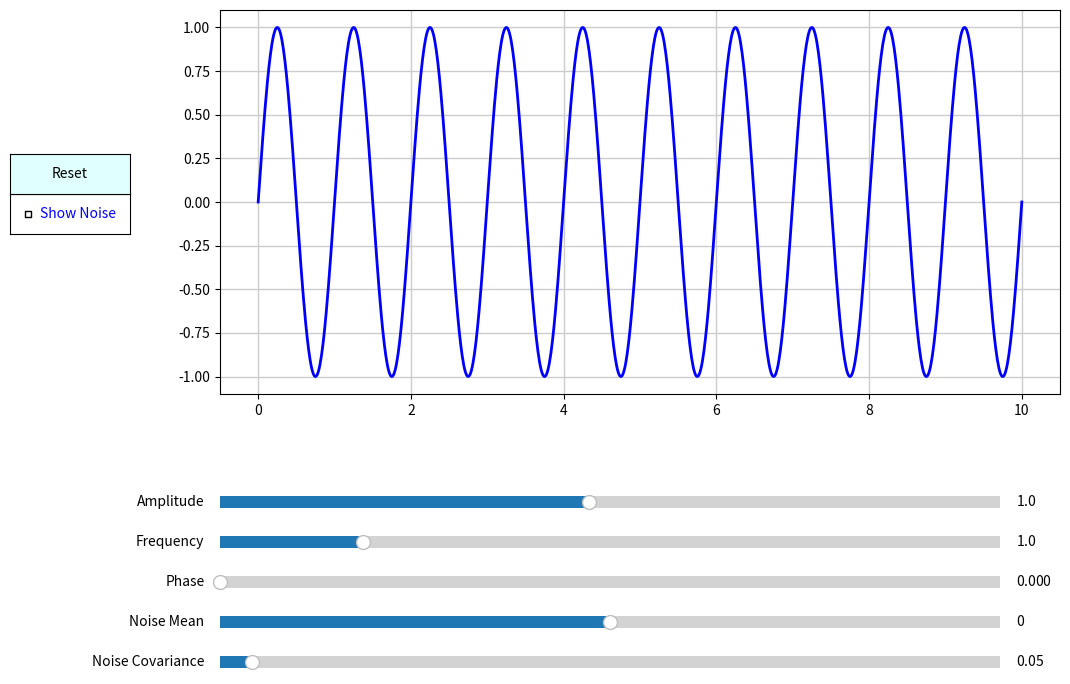

Write the Python code that produced this figure.
import numpy as np
import matplotlib.pyplot as plt
from matplotlib.widgets import Slider, Button, CheckButtons
# ^ Завантаження бібліотек ^


t = np.linspace(0, 10, 1000)

# Дефолтні параметри
default_amplitude = 1
default_frequency = 1
default_phase = 0
default_noise_mean = 0
default_noise_covariance = 0.05
default_show_noise = False

last_noise_mean = default_noise_mean
last_noise_covariance = default_noise_covariance

# Шум
noise = np.random.multivariate_normal([default_noise_mean], [[default_noise_covariance]], len(t))[:,0]

def generate_noise(mean, covariance, length):
    global noise
    noise = np.random.multivariate_normal(mean, covariance, length)[:,0]


# Функція
def harmonic_with_noise(t, amplitude, frequency, phase, noise_mean, noise_covariance, show_noise):
    graph = amplitude * np.sin(2 * np.pi * frequency * t + phase)
    global last_noise_mean
    global last_noise_covariance   
    if show_noise:
        if (noise_mean != last_noise_mean) or (noise_covariance != last_noise_covariance):
            generate_noise(noise_mean, noise_covariance, len(t))
        last_noise_mean = noise_mean
        last_noise_covariance = noise_covariance
        return graph + noise
    else:
        last_noise_mean = noise_mean
        last_noise_covariance = noise_covariance
        return graph

fig, ax = plt.subplots(figsize=(12, 8))
line, = ax.plot(t, harmonic_with_noise(t, default_amplitude, default_frequency, default_phase, default_noise_mean, default_noise_covariance, default_show_noise), linewidth=2, color="blue")
fig.subplots_adjust(left=0.2, bottom=0.4)


# Слайдери
ax_amplitude = plt.axes([0.2, 0.25, 0.65, 0.03])
ax_frequency = plt.axes([0.2, 0.2, 0.65, 0.03])
ax_phase = plt.axes([0.2, 0.15, 0.65, 0.03])
ax_noise_mean = plt.axes([0.2, 0.1, 0.65, 0.03])
ax_noise_covariance = plt.axes([0.2, 0.05, 0.65, 0.03])

s_amplitude = Slider(ax_amplitude, "Amplitude", 0.1, 2.0, valinit=default_amplitude)
s_frequency = Slider(ax_frequency, "Frequency", 0.1, 5.0, valinit=default_frequency)
s_phase = Slider(ax_phase, "Phase", 0, 2*np.pi, valinit=default_phase)
s_noise_mean = Slider(ax_noise_mean, "Noise Mean", -1, 1, valinit=default_noise_mean)
s_noise_covariance = Slider(ax_noise_covariance, "Noise Covariance", 0.01, 1, valinit=default_noise_covariance)


# Чекбокс
ax_show_noise = plt.axes([0.025, 0.6, 0.1, 0.05])
check_show_noise = CheckButtons(ax_show_noise, ["Show Noise"], [default_show_noise], label_props={"color": "blue"})


# Update (оновлення параметрів)
def update(val):
    amplitude = s_amplitude.val
    frequency = s_frequency.val
    phase = s_phase.val
    noise_mean = [s_noise_mean.val]
    noise_covariance = [[s_noise_covariance.val]]
    show_noise = check_show_noise.get_status()[0]
    line.set_ydata(harmonic_with_noise(t, amplitude, frequency, phase, noise_mean, noise_covariance, show_noise))
    fig.canvas.draw_idle()

s_amplitude.on_changed(update)
s_frequency.on_changed(update)
s_phase.on_changed(update)
s_noise_mean.on_changed(update)
s_noise_covariance.on_changed(update)
check_show_noise.on_clicked(update)


# Reset (скидання параметрів)
def reset(event):
    s_amplitude.reset()
    s_frequency.reset()
    s_phase.reset()
    s_noise_mean.reset()
    s_noise_covariance.reset()

button_reset_ax = plt.axes([0.025, 0.65, 0.1, 0.05])
button_reset = Button(button_reset_ax, "Reset", color="lightcyan", hovercolor="0.95")
button_reset.on_clicked(reset)


# Графік
ax.grid(color="0.8", linewidth=1)
plt.show()